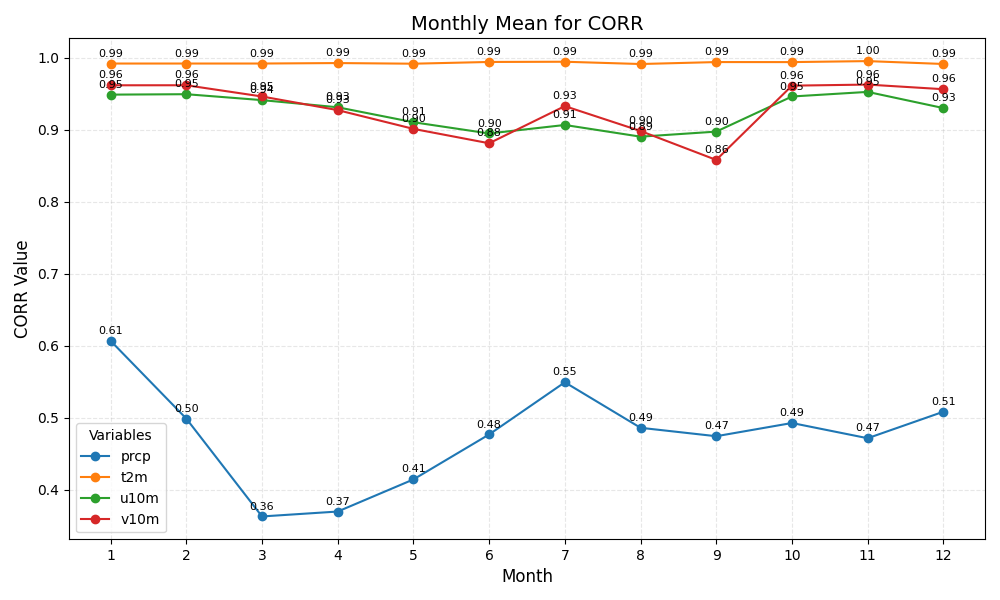

The file beside this chart, header and first rows:
month	prcp	t2m	u10m	v10m
1	0.61	0.99	0.95	0.96
2	0.50	0.99	0.95	0.96
3	0.36	0.99	0.94	0.95
4	0.37	0.99	0.93	0.93
5	0.41	0.99	0.91	0.90
6	0.48	0.99	0.90	0.88
7	0.55	0.99	0.91	0.93
8	0.49	0.99	0.89	0.90
9	0.47	0.99	0.90	0.86
10	0.49	0.99	0.95	0.96
11	0.47	1.00	0.95	0.96
12	0.51	0.99	0.93	0.96
